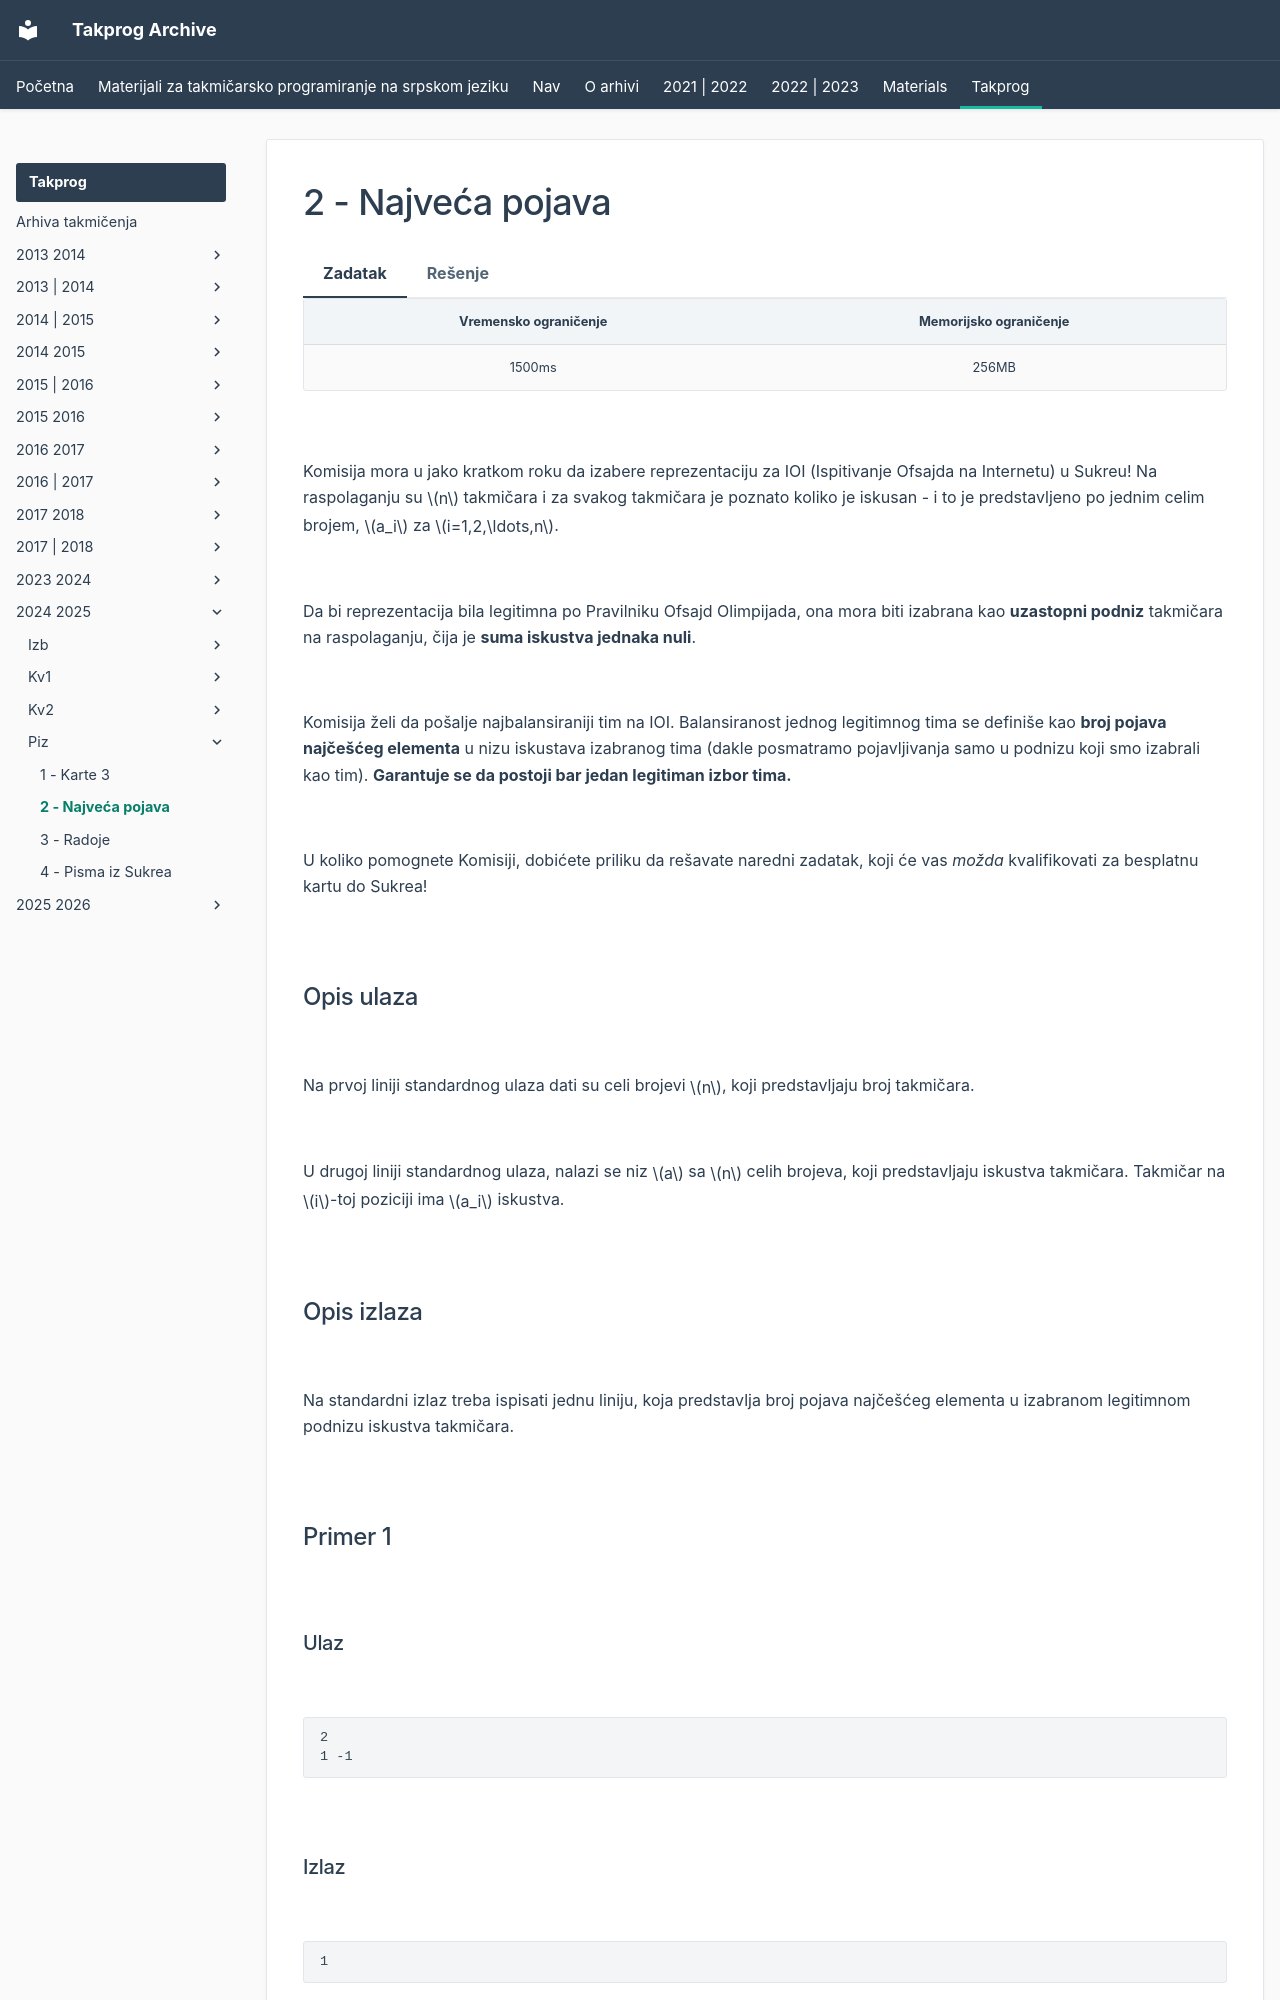

repository: FEDIKUS/takprog-arhiva · page: takprog/2024_2025/piz/02_najveca_pojava/index.html · generator: mkdocs

---
hide:
  - toc
---

# 2 - Najveća pojava

=== "Zadatak"
	
	| Vremensko ograničenje | Memorijsko ograničenje |
	|:-:|:-:|
	| 1500ms | 256MB |
	
	<br>
	
	Komisija mora u jako kratkom roku da izabere reprezentaciju za IOI (Ispitivanje Ofsajda na Internetu) u Sukreu! Na raspolaganju su $n$ takmičara i za svakog takmičara je poznato koliko je iskusan - i to je predstavljeno po jednim celim brojem, $a_i$ za $i=1,2,\ldots,n$.
	
	<br>
	
	Da bi reprezentacija bila legitimna po Pravilniku Ofsajd Olimpijada, ona mora biti izabrana kao **uzastopni podniz** takmičara na raspolaganju, čija je **suma iskustva jednaka nuli**.
	
	<br>
	
	Komisija želi da pošalje najbalansiraniji tim na IOI. Balansiranost jednog legitimnog tima se definiše kao **broj pojava najčešćeg elementa** u nizu iskustava izabranog tima (dakle posmatramo pojavljivanja samo u podnizu koji smo izabrali kao tim). **Garantuje se da postoji bar jedan legitiman izbor tima.**
	
	<br>
	
	U koliko pomognete Komisiji, dobićete priliku da rešavate naredni zadatak, koji će vas *možda* kvalifikovati za besplatnu kartu do Sukrea!
	
	<br>
	
	## Opis ulaza
	
	<br>
	
	Na prvoj liniji standardnog ulaza dati su celi brojevi $n$, koji predstavljaju broj takmičara.
	
	<br>
	
	U drugoj liniji standardnog ulaza, nalazi se niz $a$ sa $n$ celih brojeva, koji predstavljaju iskustva takmičara. Takmičar na $i$-toj poziciji ima $a_i$ iskustva.
	
	<br>
	
	## Opis izlaza
	
	<br>
	
	Na standardni izlaz treba ispisati jednu liniju, koja predstavlja broj pojava najčešćeg elementa u izabranom legitimnom podnizu iskustva takmičara.
	
	<br>
	
	## Primer 1
	
	<br>
	
	### Ulaz
	
	<br>
	
	```
	2
	1 -1
	```
	
	<br>
	
	### Izlaz
	
	<br>
	
	```
	1
	```
	
	<br>
	
	### Objašnjenje
	
	<br>
	
	Jedini legitimni tim je tim sa svim takmiračima. Kako se obe jačine (i $1$ i $-1$) javljaju tačno jednom, odgovor je $1$.
	
	<br>
	
	## Primer 2
	
	<br>
	
	### Ulaz
	
	<br>
	
	```
	5
	1 2 0 -2 -1
	```
	
	<br>
	
	### Izlaz
	
	<br>
	
	```
	1
	```
	
	<br>
	
	### Objašnjenje
	
	<br>
	
	Postoji tri legitimna tima u ovom primeru.
	
	<br>
	
	Prvi legitiman tim je samo element $0$. Najčešći element u ovom p
